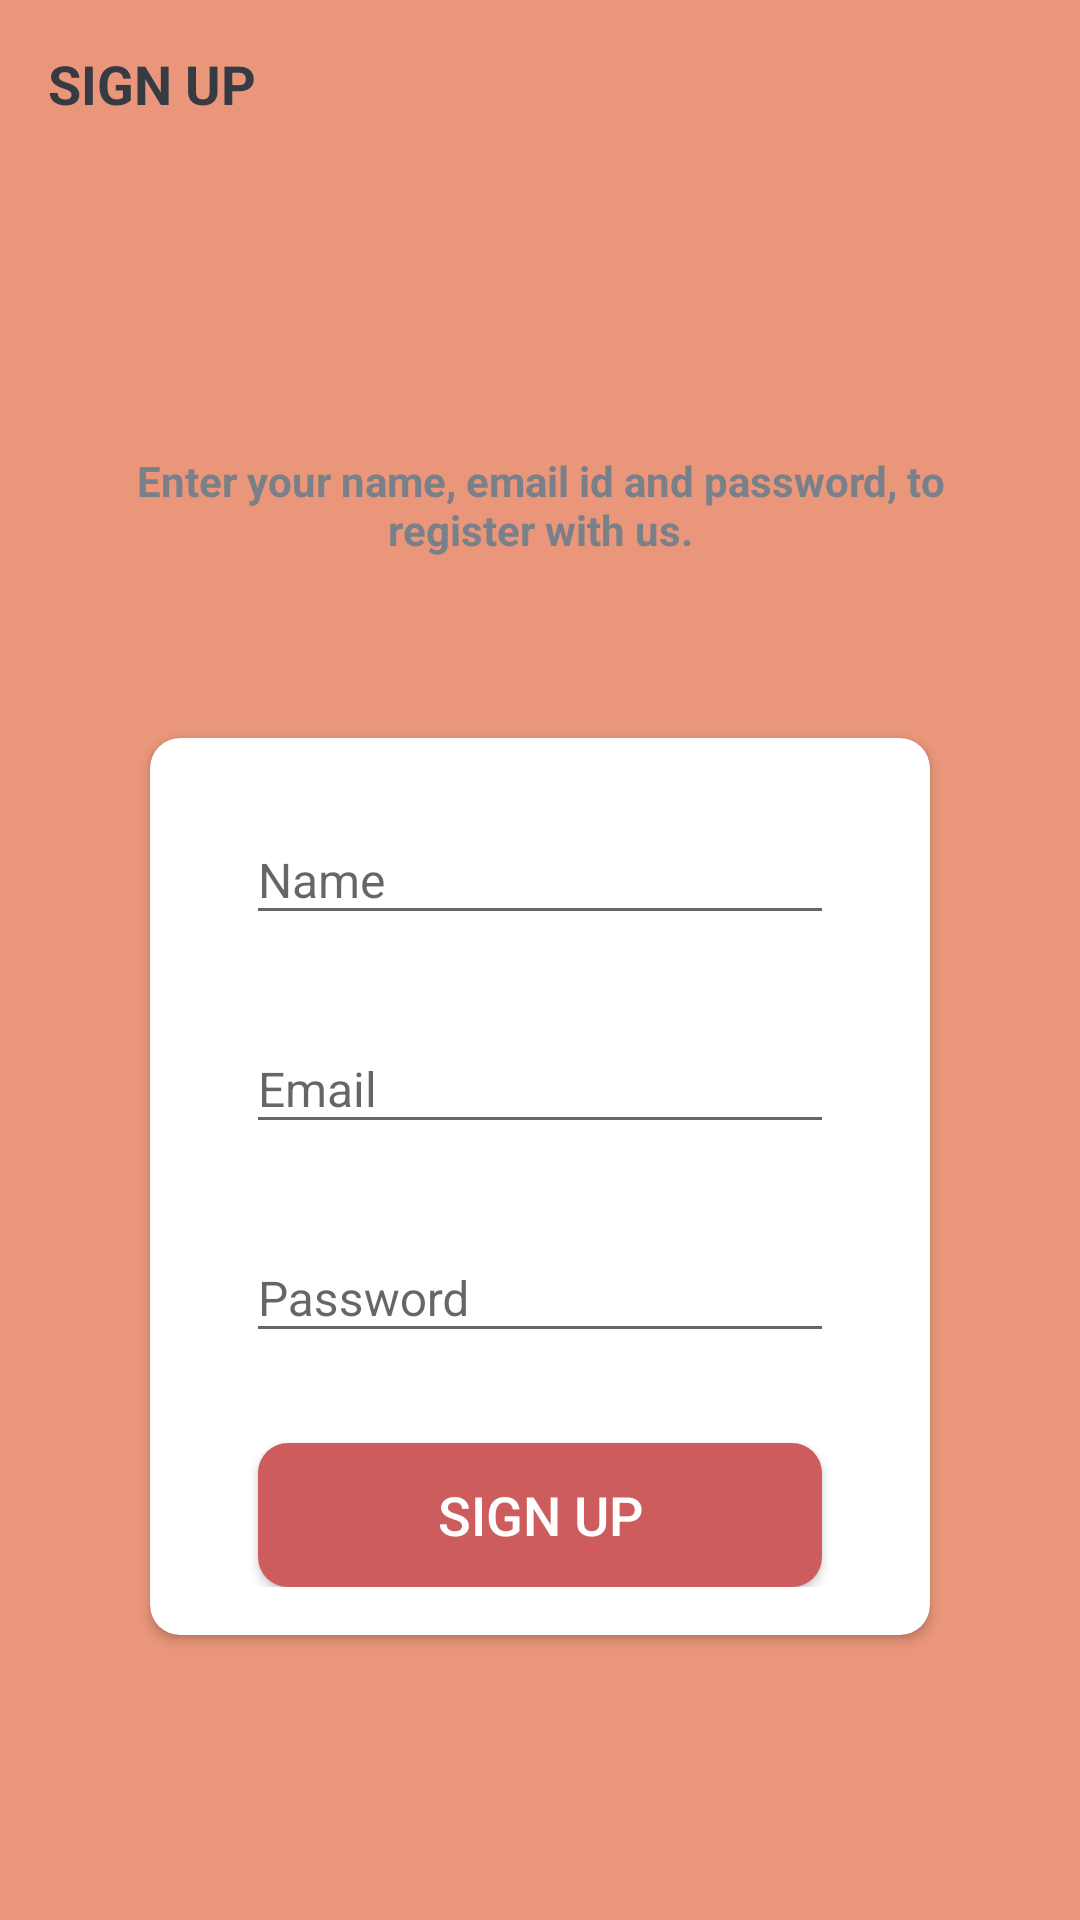

The Android layout XML behind this screen, and the referenced resources:
<!-- AndroidManifest.xml: activity theme Theme.AppCompat.Light.NoActionBar -->
<!-- res/layout/activity_sign_up.xml -->
<?xml version="1.0" encoding="utf-8"?>
<LinearLayout xmlns:android="http://schemas.android.com/apk/res/android"
    xmlns:app="http://schemas.android.com/apk/res-auto"
    xmlns:tools="http://schemas.android.com/tools"
    android:layout_width="match_parent"
    android:layout_height="match_parent"
    android:orientation="vertical"
    android:background="@color/colorPrimary"
    tools:context=".activities.activities.SignUpActivity">

    <androidx.appcompat.widget.Toolbar
        android:id="@+id/tool_bar_sign_up_activity"
        android:layout_width="match_parent"
        android:layout_height="?attr/actionBarSize">

        <TextView
            android:layout_width="match_parent"
            android:layout_height="match_parent"
            android:text="@string/sign_up"
            android:textSize="@dimen/toolbar_title_text_size"
            android:gravity="center_vertical"
            android:textColor="@color/primary_text_color"
            android:textStyle="bold"/>
    </androidx.appcompat.widget.Toolbar>


    <LinearLayout
        android:layout_width="match_parent"
        android:layout_height="match_parent"
        android:layout_marginStart="@dimen/authentication_screen_marginStartEnd"
        android:layout_marginEnd="@dimen/authentication_screen_marginStartEnd"
        android:orientation="vertical"
        android:gravity="center"
        android:elevation="@dimen/card_view_elevation">

        <TextView
            android:layout_width="match_parent"
            android:layout_height="wrap_content"
            android:text="@string/sign_up_description_text"
            android:textColor="@color/secondary_text_color"
            android:gravity="center"
            android:textStyle="bold"
            />

        <androidx.cardview.widget.CardView
            android:layout_width="match_parent"
            android:layout_height="wrap_content"
            android:layout_marginStart="@dimen/authentication_screen_marginStartEnd"
            android:layout_marginTop="@dimen/authentication_screen_card_view_marginTop"
            android:layout_marginEnd="@dimen/authentication_screen_marginStartEnd"
            android:elevation="@dimen/card_view_elevation"
            app:cardCornerRadius="@dimen/card_view_corner_radius">

            <LinearLayout
                android:layout_width="match_parent"
                android:layout_height="wrap_content"
                android:orientation="vertical"
                android:padding="@dimen/card_view_layout_content_padding">

                <com.google.android.material.textfield.TextInputLayout
                    android:layout_width="match_parent"
                    android:layout_height="wrap_content"
                    android:layout_marginStart="@dimen/authentication_screen_til_marginStartEnd"
                    android:layout_marginEnd="@dimen/authentication_screen_til_marginStartEnd">

                    <androidx.appcompat.widget.AppCompatEditText
                        android:id="@+id/et_name"
                        android:layout_width="match_parent"
                        android:layout_height="wrap_content"
                        android:hint="@string/name"
                        android:inputType="textEmailAddress"
                        android:textSize="@dimen/et_text_size" />
                </com.google.android.material.textfield.TextInputLayout>

                <com.google.android.material.textfield.TextInputLayout
                    android:layout_width="match_parent"
                    android:layout_height="wrap_content"
                    android:layout_marginStart="@dimen/authentication_screen_til_marginStartEnd"
                    android:layout_marginTop="@dimen/authentication_screen_til_marginTop"
                    android:layout_marginEnd="@dimen/authentication_screen_til_marginStartEnd">

                    <androidx.appcompat.widget.AppCompatEditText
                        android:id="@+id/et_email"
                        android:layout_width="match_parent"
                        android:layout_height="wrap_content"
                        android:hint="@string/email"
                        android:inputType="textEmailAddress"
                        android:textSize="@dimen/et_text_size" />
                </com.google.android.material.textfield.TextInputLayout>

                <com.google.android.material.textfield.TextInputLayout
                    android:layout_width="match_parent"
                    android:layout_height="wrap_content"
                    android:layout_marginStart="@dimen/authentication_screen_til_marginStartEnd"
                    android:layout_marginTop="@dimen/authentication_screen_til_marginTop"
                    android:layout_marginEnd="@dimen/authentication_screen_til_marginStartEnd">

                    <androidx.appcompat.widget.AppCompatEditText
                        android:id="@+id/et_password"
                        android:layout_width="match_parent"
                        android:layout_height="wrap_content"
                        android:hint="@string/password"
                        android:inputType="textPassword"
                        android:textSize="16sp" />
                </com.google.android.material.textfield.TextInputLayout>

                <androidx.appcompat.widget.AppCompatButton
                    android:id="@+id/btn_sign_up"
                    android:layout_width="match_parent"
                    android:layout_height="wrap_content"
                    android:layout_gravity="center"
                    android:layout_marginStart="@dimen/btn_marginStartEnd"
                    android:layout_marginTop="@dimen/sign_up_screen_btn_marginTop"
                    android:layout_marginEnd="@dimen/btn_marginStartEnd"
                    android:background="@drawable/shape_button_roounded"
                    android:foreground="?attr/selectableItemBackground"
                    android:gravity="center"
                    android:paddingTop="@dimen/btn_paddingTopBottom"
                    android:paddingBottom="@dimen/btn_paddingTopBottom"
                    android:text="@string/sign_up"
                    android:textColor="@android:color/white"
                    android:textSize="@dimen/btn_text_size" />
            </LinearLayout>
        </androidx.cardview.widget.CardView>
    </LinearLayout>



</LinearLayout>
<!-- resources referenced by this layout -->
<resources>
  <color name="colorPrimary">#E9967A</color>
  <color name="primary_text_color">#363A43</color>
  <color name="secondary_text_color">#7A8089</color>
  <dimen name="authentication_screen_card_view_marginTop">60dp</dimen>
  <dimen name="authentication_screen_marginStartEnd">25dp</dimen>
  <dimen name="authentication_screen_til_marginStartEnd">16dp</dimen>
  <dimen name="authentication_screen_til_marginTop">20dp</dimen>
  <dimen name="btn_marginStartEnd">20dp</dimen>
  <dimen name="btn_paddingTopBottom">8dp</dimen>
  <dimen name="btn_text_size">18sp</dimen>
  <dimen name="card_view_corner_radius">10dp</dimen>
  <dimen name="card_view_elevation">10dp</dimen>
  <dimen name="card_view_layout_content_padding">16dp</dimen>
  <dimen name="et_text_size">16sp</dimen>
  <dimen name="sign_up_screen_btn_marginTop">30dp</dimen>
  <dimen name="toolbar_title_text_size">18sp</dimen>
  <!-- drawable shape_button_roounded (drawable) -->
  <?xml version="1.0" encoding="utf-8"?>
  <shape xmlns:android="http://schemas.android.com/apk/res/android"
      android:shape="rectangle">
  
      <solid
          android:color="#CD5C5C"
          ></solid>
  
      <corners android:radius="10dp"/>
  
  </shape>
  <string name="email">Email</string>
  <string name="name">Name</string>
  <string name="password">Password</string>
  <string name="sign_up">SIGN UP</string>
  <string name="sign_up_description_text">Enter your name, email id and password, to register with us.</string>
</resources>
